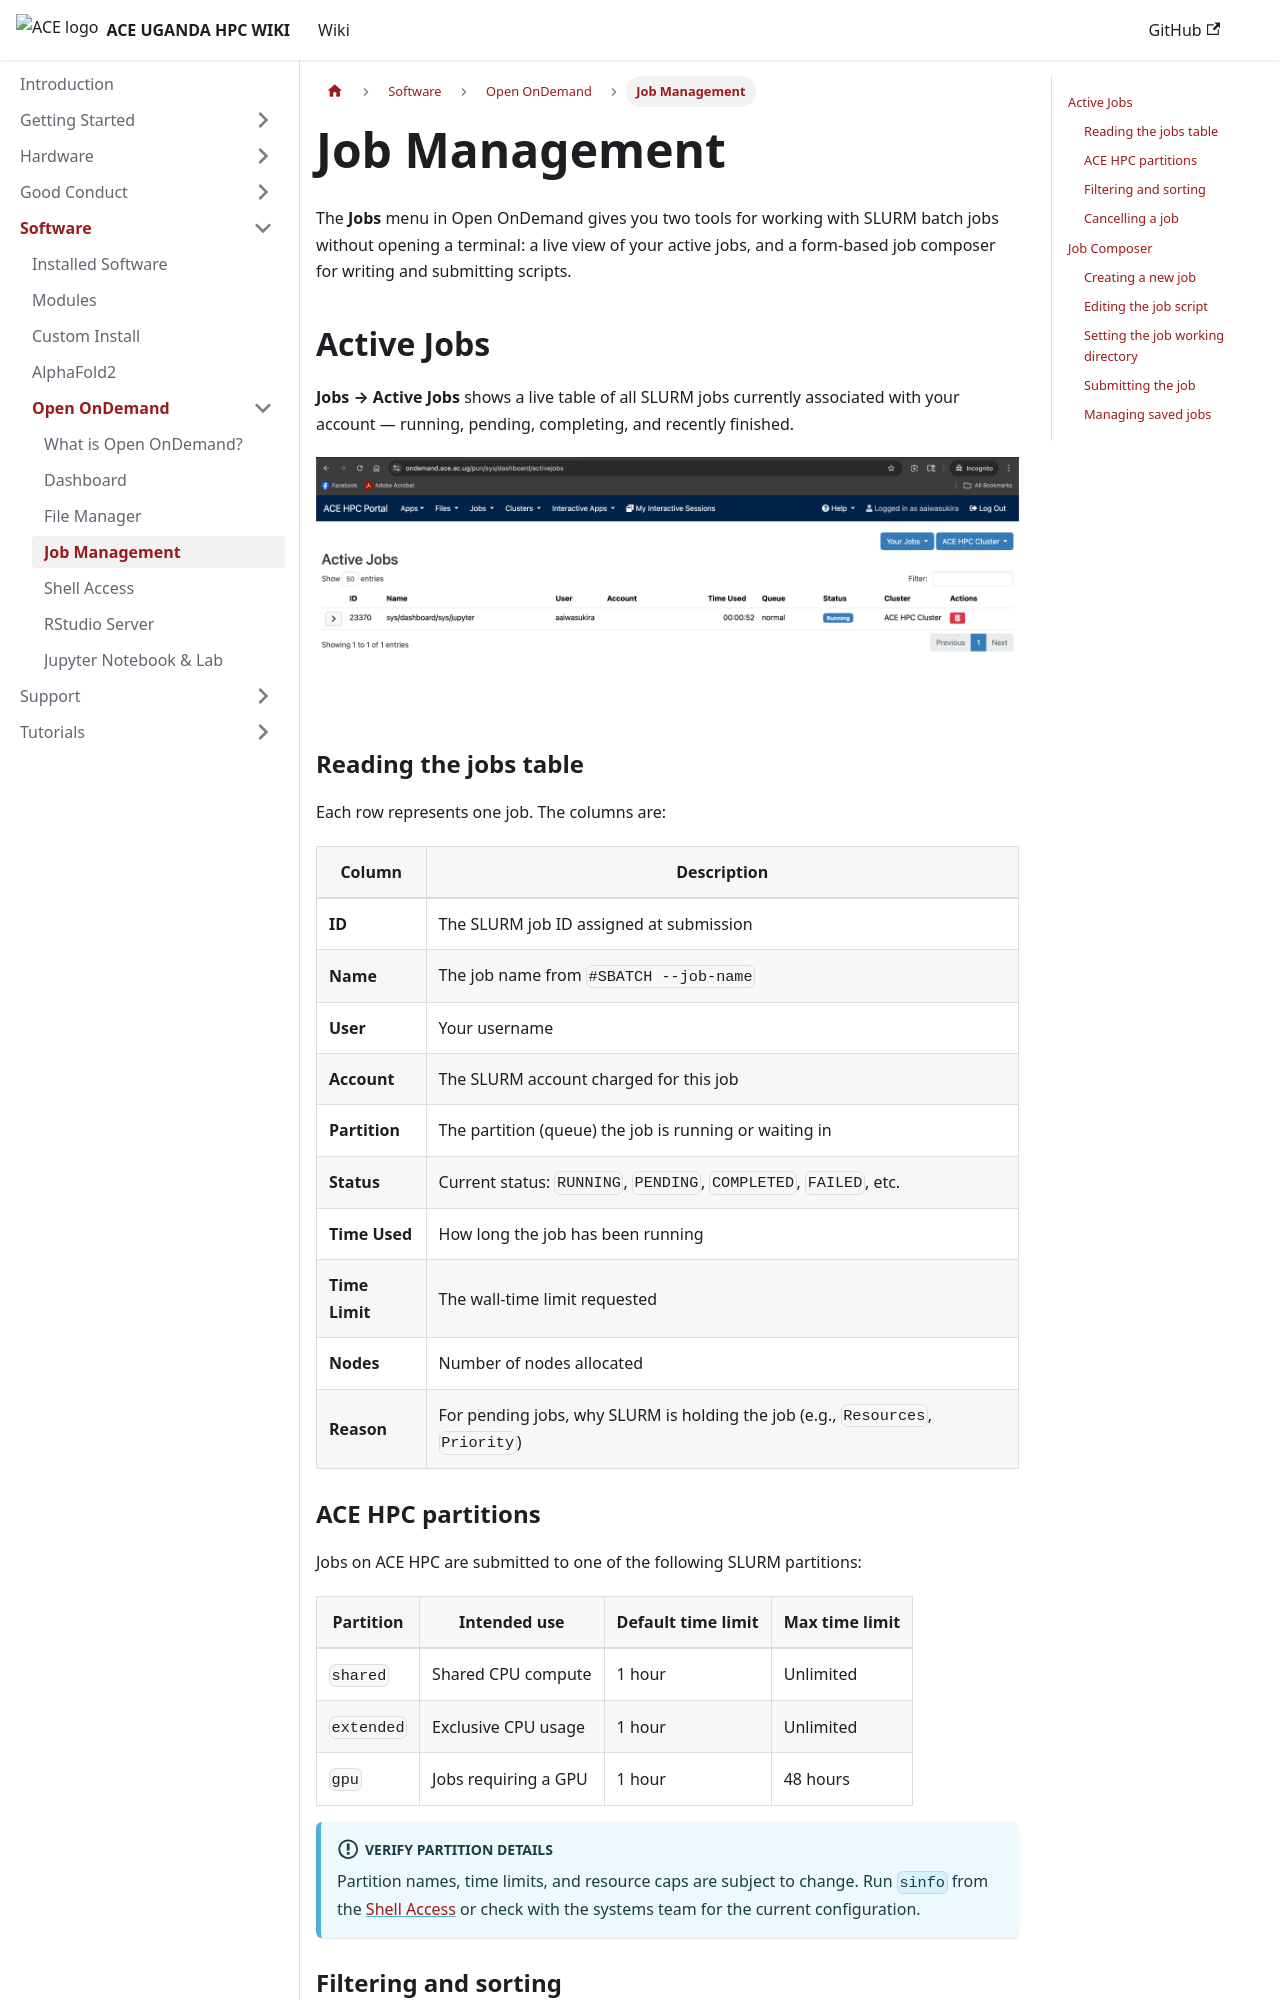

repository: ace-bioinformatics/ace-ug-hpc-wiki · page: docs/software/open-ondemand/jobs/index.html · generator: docusaurus

---
id: jobs
title: Job Management
sidebar_label: Job Management
sidebar_position: 4
---

# Job Management

The **Jobs** menu in Open OnDemand gives you two tools for working with SLURM batch jobs without opening a terminal: a live view of your active jobs, and a form-based job composer for writing and submitting scripts.

## Active Jobs

**Jobs → Active Jobs** shows a live table of all SLURM jobs currently associated with your account — running, pending, completing, and recently finished.

![Job Explorer](/img/open_ondemand/job_explorer.png)

### Reading the jobs table

Each row represents one job. The columns are:

| Column | Description |
|--------|-------------|
| **ID** | The SLURM job ID assigned at submission |
| **Name** | The job name from `#SBATCH --job-name` |
| **User** | Your username |
| **Account** | The SLURM account charged for this job |
| **Partition** | The partition (queue) the job is running or waiting in |
| **Status** | Current status: `RUNNING`, `PENDING`, `COMPLETED`, `FAILED`, etc. |
| **Time Used** | How long the job has been running |
| **Time Limit** | The wall-time limit requested |
| **Nodes** | Number of nodes allocated |
| **Reason** | For pending jobs, why SLURM is holding the job (e.g., `Resources`, `Priority`) |

### ACE HPC partitions

Jobs on ACE HPC are submitted to one of the following SLURM partitions:

| Partition | Intended use | Default time limit | Max time limit |
|-----------|-------------|-------------------|---------------|
| `shared` | Shared CPU compute | 1 hour | Unlimited |
| `extended` | Exclusive CPU usage | 1 hour |  Unlimited |
| `gpu` | Jobs requiring a GPU | 1 hour | 48 hours |

:::info Verify partition details
Partition names, time limits, and resource caps are subject to change. Run `sinfo` from the [Shell Access](shell) or check with the systems team for the current configuration.
:::

### Filtering and sorting

Use the **filter box** at the top of the table to search for a specific job by name or ID. Click any column header to sort the table by that column.
